Photos from the image-classification dataset "plantbase_images" in the GitHub repository JoshEagle/plantbase. Its 16 classes are: Ajuga, Allium, Campanula, Cirsium, Crataegus, Gentiana, Geranium, Iris, Malva, Narcissus, Ophrys, Rosa, Trifolium, Verbascum, Veronica, Viola.

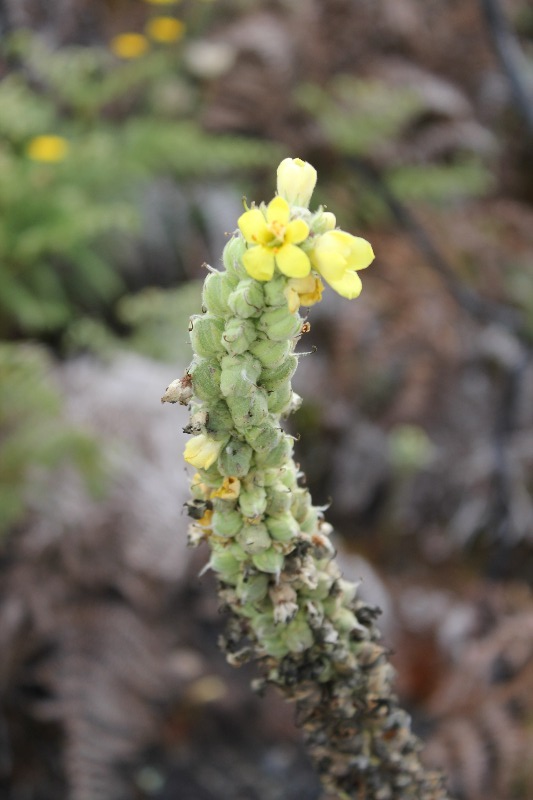
Label: Verbascum

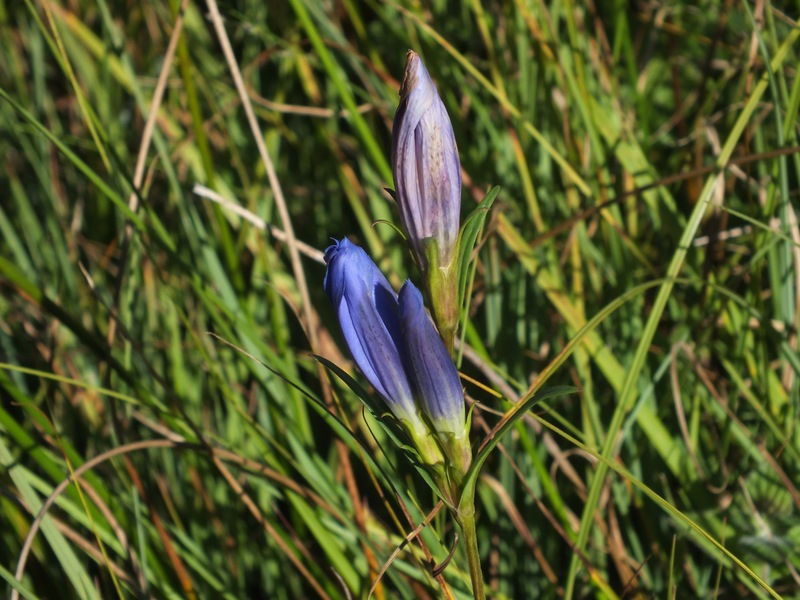
Label: Gentiana

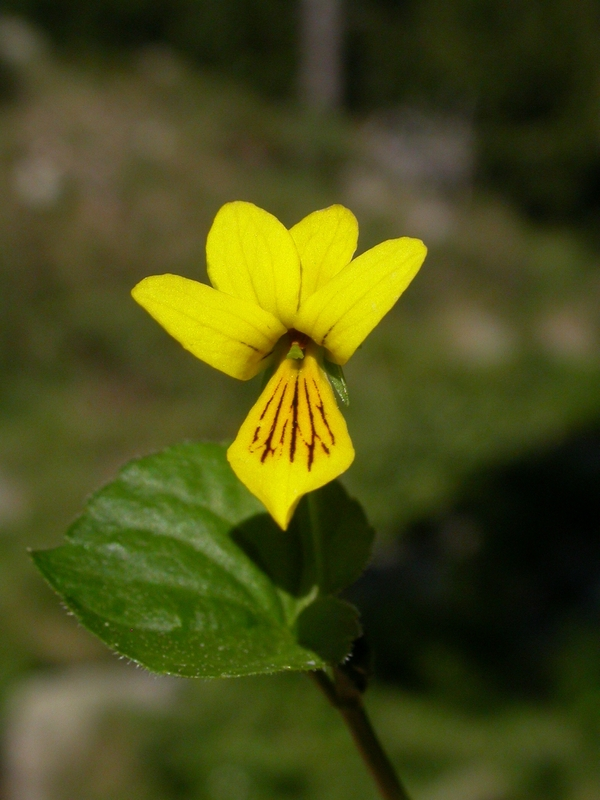
Label: Viola

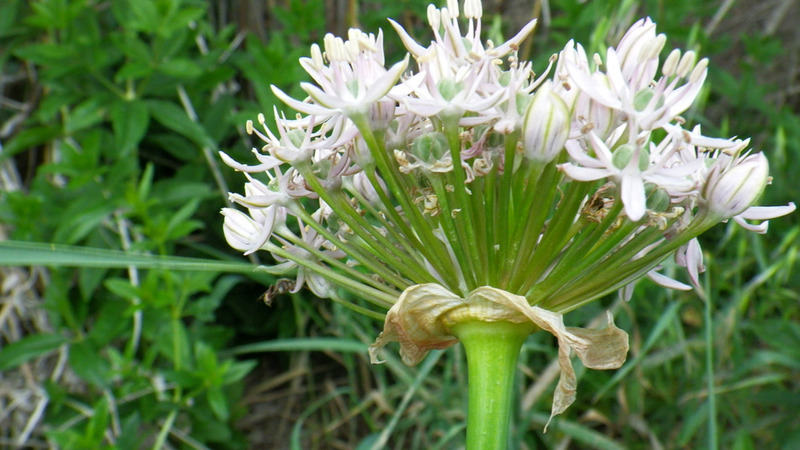
Label: Allium

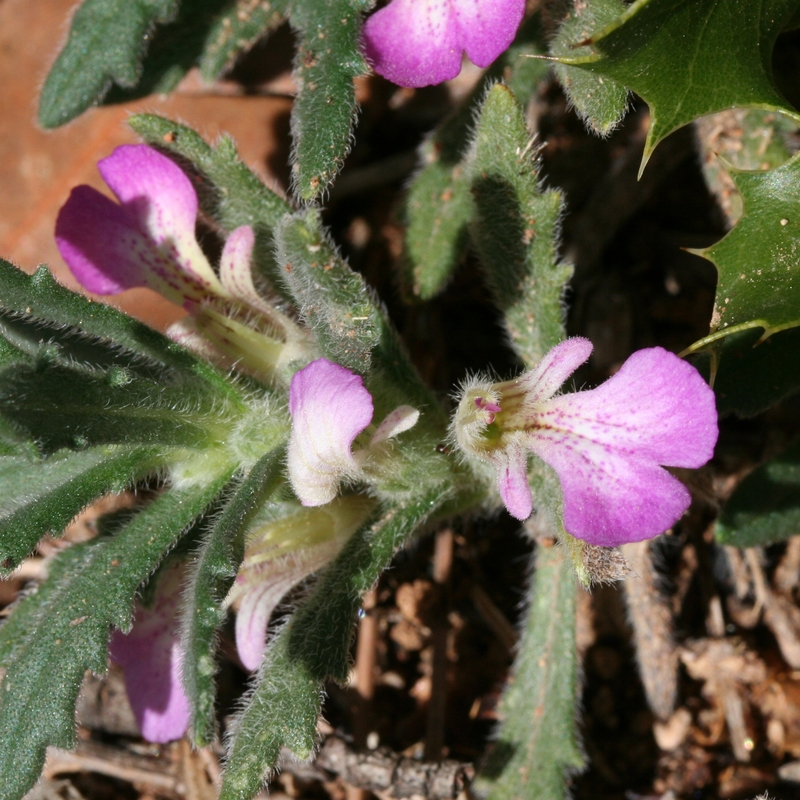
Label: Ajuga

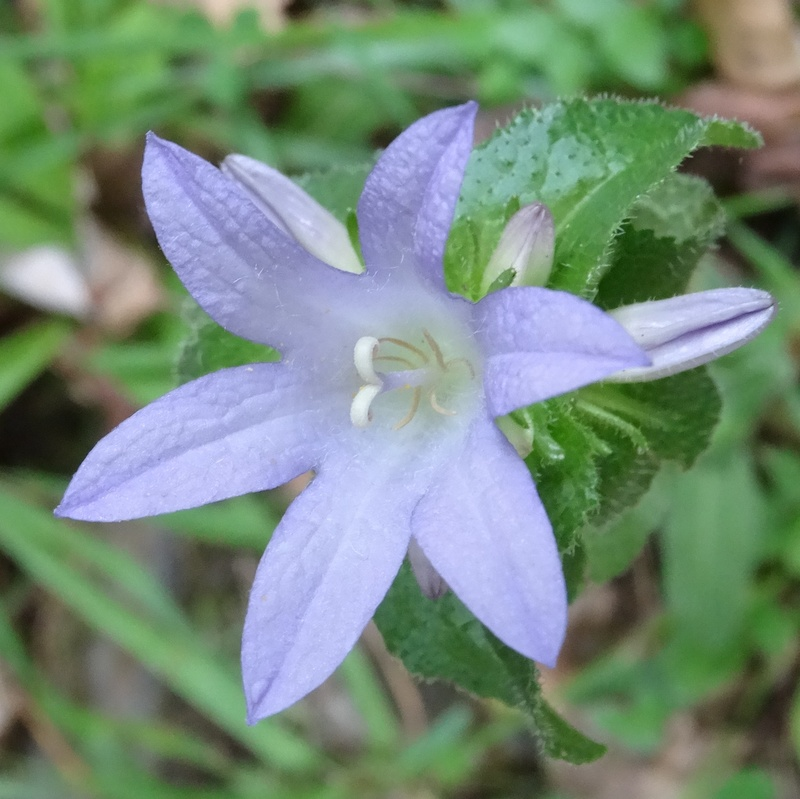
Label: Campanula
